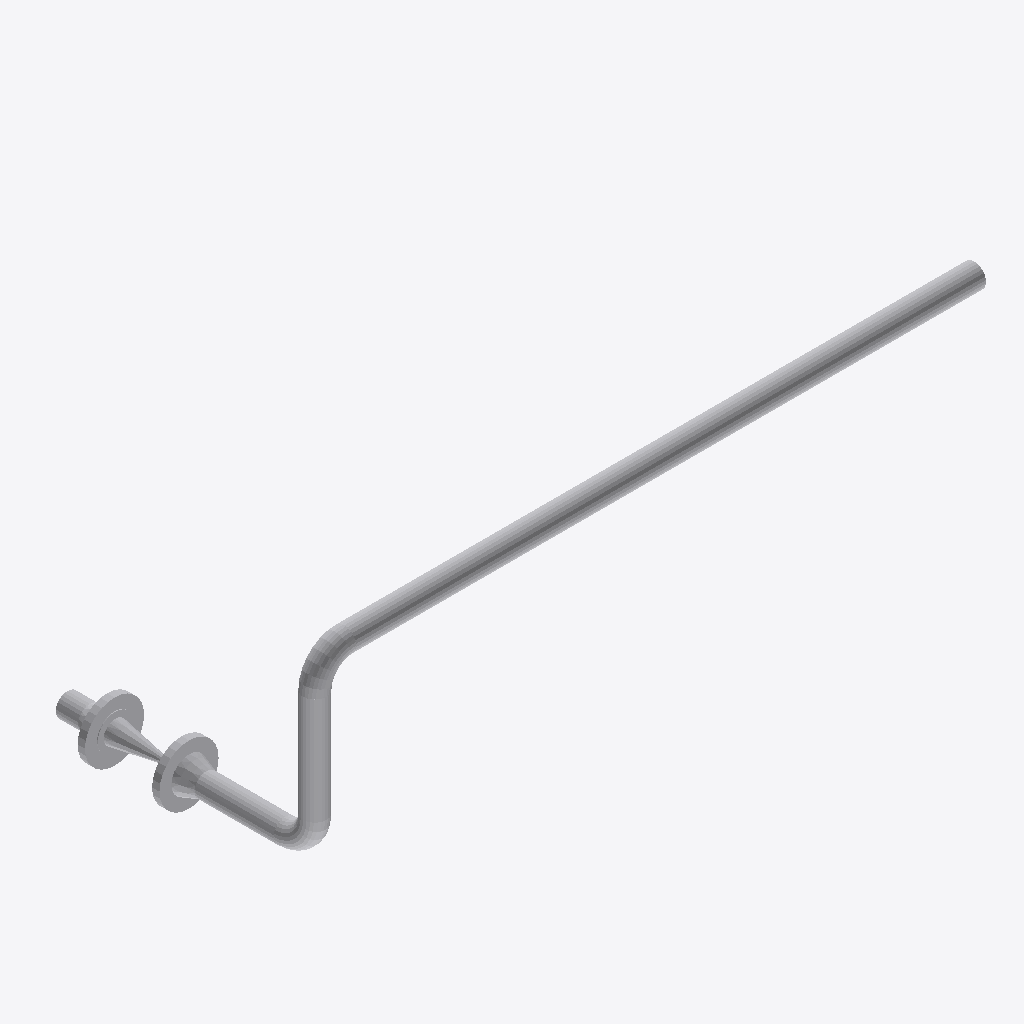
Isometric view of an IFC building model (IFC-SPF (STEP), schema IFC2X3, length unit millimetre), seen from the south-west, elements coloured by IFC class: 9 other elements (light grey).
Extent 1.8 m × 0.7 m × 0.5 m (x, y, z). Elements (9): 4 IfcFlowSegment, 3 IfcFlowController, 2 IfcFlowFitting.

HEADER;
FILE_DESCRIPTION(('ViewDefinition [CoordinationView]'),'2;1');
FILE_NAME('/home/giovanni/IdeaProjects/ifc/ifc-out/sk/05IA46000082A08G.ifc','2020-10-13T21:06:15',(''),('Antea S.r.l.'),'IFC.JAVA 0.0.1-SNAPSHOT','Antea IFC Export 0.0.1-SNAPSHOT','');
FILE_SCHEMA(('IFC2X3'));
ENDSEC;
DATA;
#15=IFCPROJECT('0vVFkStTjCFRzcZqQkIsfX',#6,'05-IA-460-0-008-2"-A08-G',$,$,$,$,(#9),#14);
#16=IFCSITE('0BXx8H2ET7h8EU0GdtNF2G',#6,$,$,$,$,$,$,.COMPLEX.,$,$,$,$,$);
#37=IFCFLOWSEGMENT('3zTrJXnB1BSOF4c3609vWn',#6,'Shell','{?  "CATEGORY" : "TUBTUBI",?  "ADESCR" : "Derivazione",?  "NDIAMETRO" : 60.33,?  "ASCHEDULE" : "80",?  "ITIPO_STD" : "0-ANSI",?  "ITIPO_FAMSPEC" : "",?  "AGRUPPO_SCH" : "A08",?  "NSPESS" : 5.54,?  "NL',$,#24,#36,$);
#48=IFCFLOWSEGMENT('0W1$pPkIL4$9PBiUfu1KCW',#6,'Shell','{?  "CATEGORY" : "TUBTUBI",?  "ADESCR" : "TB5292690",?  "NDIAMETRO" : 60.33,?  "ASCHEDULE" : "80",?  "ITIPO_STD" : "0-ANSI",?  "ITIPO_FAMSPEC" : "",?  "AGRUPPO_SCH" : "A08",?  "NSPESS" : 5.54,?  "NLUN',$,#40,#47,$);
#92=IFCFLOWCONTROLLER('01pMtlntH2xQupd7P7Rj3T',#6,'Nozzle','{?  "CATEGORY" : "TUBFLANGE",?  "ADESCR" : "FL5292693",?  "NDIAMETRO" : 60.33,?  "ITIPO_TENUTA" : "0-TFG_NONE",?  "ASCHEDULE" : "80",?  "ACLASS" : "150",?  "ITIPO_STD" : "0-ANSI",?  "ITIPO_FAMSPEC" : ',$,#74,#91,$);
#96=IFCFLOWCONTROLLER('35YOfHqm57PQunV31JGgJ_',#6,'Nozzle','{?  "CATEGORY" : "TUBFLANGE",?  "ADESCR" : "FL5292695",?  "NDIAMETRO" : 60.33,?  "ITIPO_TENUTA" : "0-TFG_NONE",?  "ASCHEDULE" : "80",?  "ACLASS" : "150",?  "ITIPO_STD" : "0-ANSI",?  "ITIPO_FAMSPEC" : ',$,#95,#91,$);
#60=IFCFLOWSEGMENT('2a8Ex9Y0H0dxsW9cEL8$iv',#6,'Shell','{?  "CATEGORY" : "TUBTUBI",?  "ADESCR" : "TB5292692",?  "NDIAMETRO" : 60.33,?  "ASCHEDULE" : "80",?  "ITIPO_STD" : "0-ANSI",?  "ITIPO_FAMSPEC" : "",?  "AGRUPPO_SCH" : "A08",?  "NSPESS" : 5.54,?  "NLUN',$,#52,#59,$);
#107=IFCFLOWFITTING('1WS$BV7Xn7VuzKZKs72BBI',#6,'Curve','{?  "CATEGORY" : "TUBCURVE",?  "ADESCR" : "CU5292687",?  "NANGOLO" : 90,?  "NDIAMETRO" : 60.33,?  "ASCHEDULE" : "80",?  "ITIPO_STD" : "0-ANSI",?  "ITIPO_FAMSPEC" : "",?  "AGRUPPO_SCH" : "A08",?  "NRAG',$,#99,#106,$);
#111=IFCFLOWFITTING('3XgOsNoSjAyBXmSE5_j4c_',#6,'Curve','{?  "CATEGORY" : "TUBCURVE",?  "ADESCR" : "CU5292691",?  "NANGOLO" : 90,?  "NDIAMETRO" : 60.33,?  "ASCHEDULE" : "80",?  "ITIPO_STD" : "0-ANSI",?  "ITIPO_FAMSPEC" : "",?  "AGRUPPO_SCH" : "A08",?  "NRAG',$,#110,#106,$);
#138=IFCFLOWCONTROLLER('3Dsw4cvqr8xBnBCHAx01dt',#6,'Valve','{?  "CATEGORY" : "TUBVALVOLE",?  "ADESCR" : "VL5292694",?  "IACCESSO" : "0-Sconoscuito",?  "NDIAMETRO" : 60.33,?  "ITIPO_VALVOLA" : "1-VALVE_STD",?  "ITIPO_COLL" : "0-COLL_FLANGIATO",?  "IOVOLANTINO" ',$,#114,#137,$);
#71=IFCFLOWSEGMENT('0EK6M3ubH8jfQznuVlJlbE',#6,'Shell','{?  "CATEGORY" : "TUBTUBI",?  "ADESCR" : "TB5292696",?  "NDIAMETRO" : 60.33,?  "ASCHEDULE" : "80",?  "ITIPO_STD" : "0-ANSI",?  "ITIPO_FAMSPEC" : "",?  "AGRUPPO_SCH" : "A08",?  "NSPESS" : 5.54,?  "NLUN',$,#63,#70,$);
ENDSEC;
